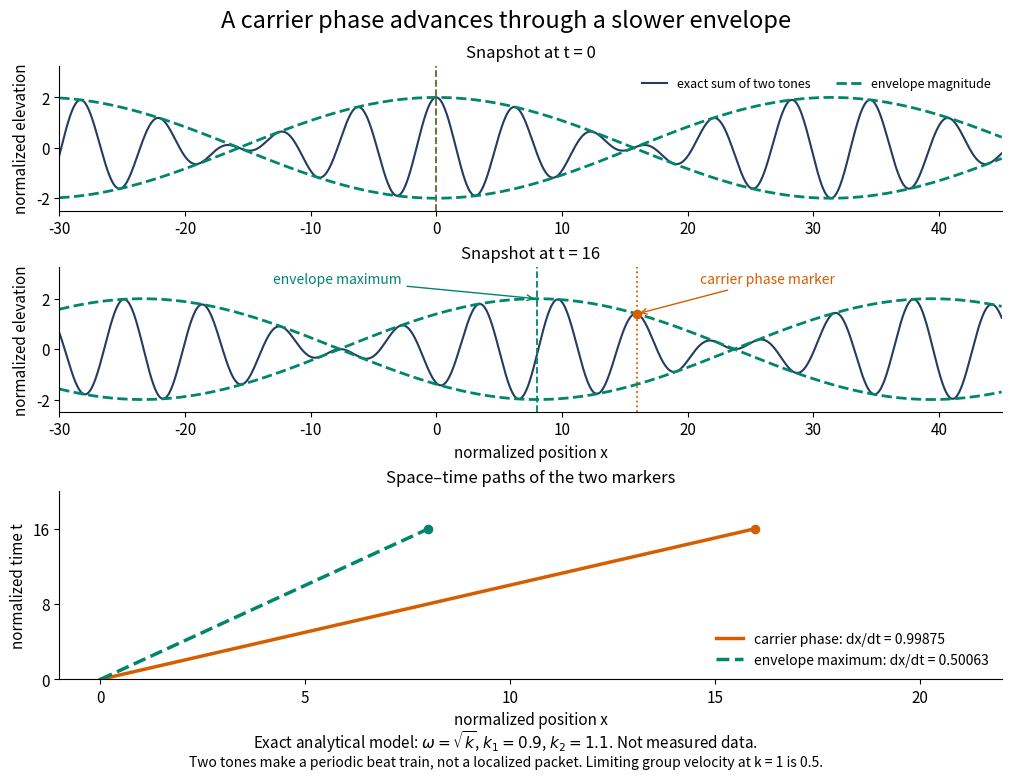

The script that saved this image: (Note: this script raises an exception after producing the figure.)
"""Exact two-tone deep-water gravity model, not experimental data.

Tested with Python 3.14.4, NumPy 2.3.5 and Matplotlib 3.10.7.
Run from _media; writes the matching PNG basename to the current directory.
The periodic beat train is deliberately distinguished from a localized packet.
"""

from pathlib import Path

import matplotlib.pyplot as plt
import numpy as np


def main():
    plt.rcParams.update({"font.size": 11, "axes.titlesize": 12})
    fig = plt.figure(figsize=(10, 7.7), layout="constrained")
    fig.set_facecolor("white")
    gs = fig.add_gridspec(3, 1, height_ratios=(1, 1, 1.3))
    axes = [fig.add_subplot(gs[i]) for i in range(3)]
    fig.suptitle("A carrier phase advances through a slower envelope", fontsize=17)
    fig.get_layout_engine().set(rect=(0, 0.055, 1, 0.94))
    k1, k2 = 0.9, 1.1
    w1, w2 = np.sqrt(k1), np.sqrt(k2)
    kbar, wbar = (k1 + k2) / 2, (w1 + w2) / 2
    dk, dw = k2 - k1, w2 - w1
    phase_speed, envelope_speed = wbar / kbar, dw / dk
    x = np.linspace(-30, 45, 3000)
    for ax, t in zip(axes[:2], (0, 16)):
        wave = np.cos(k1*x - w1*t) + np.cos(k2*x - w2*t)
        env = 2 * np.abs(np.cos((dk*x - dw*t) / 2))
        ax.set_facecolor("white")
        ax.plot(x, wave, color="#233c61", lw=1.5, label="exact sum of two tones")
        ax.plot(x, env, color="#00866b", lw=2, linestyle="--", label="envelope magnitude")
        ax.plot(x, -env, color="#00866b", lw=2, linestyle="--")
        ax.axvline(envelope_speed*t, color="#00866b", lw=1.3, linestyle="--")
        ax.axvline(phase_speed*t, color="#d55e00", lw=1.3, linestyle=":")
        if t:
            ax.annotate("envelope maximum", (envelope_speed*t, 2),
                        xytext=(-13, 2.6), color="#00866b", fontsize=10,
                        arrowprops={"arrowstyle": "->", "color": "#00866b"})
            y_phase = 2*np.cos((dk*phase_speed*t - dw*t)/2)
            ax.scatter([phase_speed*t], [y_phase], color="#d55e00", s=35, zorder=5)
            ax.annotate("carrier phase marker", (phase_speed*t, y_phase),
                        xytext=(21, 2.6), color="#d55e00", fontsize=10,
                        arrowprops={"arrowstyle": "->", "color": "#d55e00"})
        ax.set(xlim=(-30, 45), ylim=(-2.5, 3.25),
               ylabel="normalized elevation", title=f"Snapshot at t = {t}")
        ax.set_yticks([-2, 0, 2])
        ax.spines[["right", "top"]].set_visible(False)
    axes[0].legend(loc="upper right", frameon=False, fontsize=9, ncols=2)
    axes[1].set_xlabel("normalized position x")
    ax = axes[2]
    times = np.linspace(0, 16, 200)
    ax.plot(phase_speed*times, times, color="#d55e00", lw=2.5,
            label=f"carrier phase: dx/dt = {phase_speed:.5f}")
    ax.plot(envelope_speed*times, times, color="#00866b", lw=2.5, linestyle="--",
            label=f"envelope maximum: dx/dt = {envelope_speed:.5f}")
    ax.scatter([envelope_speed*16], [16], color="#00866b", s=35)
    ax.scatter([phase_speed*16], [16], color="#d55e00", s=35)
    ax.set(xlim=(-1, 22), ylim=(0, 20), xlabel="normalized position x",
           ylabel="normalized time t", title="Space–time paths of the two markers")
    ax.set_xticks([0, 5, 10, 15, 20])
    ax.set_yticks([0, 8, 16])
    ax.spines[["right", "top"]].set_visible(False)
    ax.legend(loc="lower right", frameon=False, fontsize=10)
    fig.text(0.5, 0.035,
             r"Exact analytical model: $\omega=\sqrt{k}$, $k_1=0.9$, $k_2=1.1$. Not measured data.",
             ha="center", fontsize=11)
    fig.text(0.5, 0.012,
             "Two tones make a periodic beat train, not a localized packet. Limiting group velocity at k = 1 is 0.5.",
             ha="center", fontsize=10)
    fig.savefig(Path.cwd() / (Path(__file__).stem + ".png"), dpi=100,
                facecolor="white", transparent=False)
    plt.close(fig)


if __name__ == "__main__":
    main()
